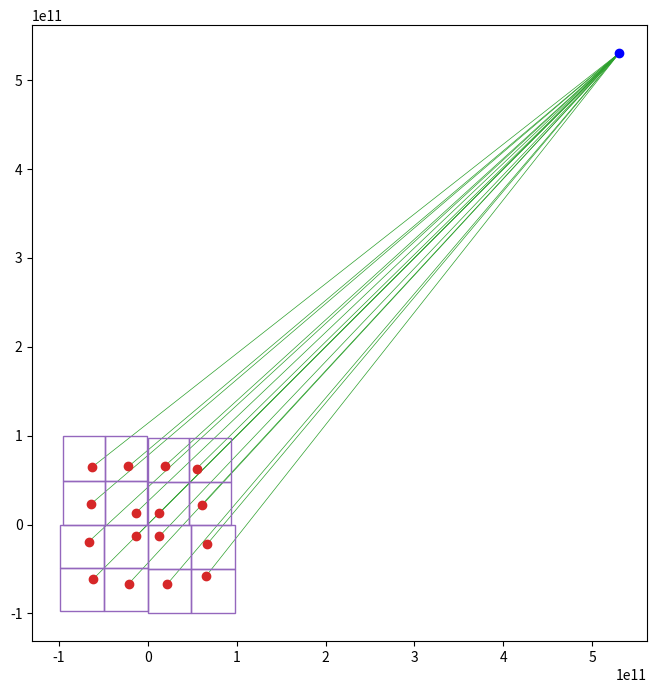

Python code for this plot:
import numpy as np
import matplotlib.pyplot as plt
from matplotlib.patches import Rectangle

class QuadTree:
    def __init__(self, points, Nmax, bounds=None):
        self.points = points
        self.Nmax = Nmax
        self.children = []
        self.bounds = bounds or (
            min(point[0] for point in points),
            max(point[0] for point in points),
            min(point[1] for point in points),
            max(point[1] for point in points),
        )

        if len(points) > Nmax:
            quadrants = self.subdivide(points)
            for quadrant, bounds in quadrants:
                if quadrant:
                    self.children.append(QuadTree(quadrant, Nmax, bounds))

    def subdivide(self, points):
        dmin_x = min(point[0] for point in points)
        dmax_x = max(point[0] for point in points)
        dmin_y = min(point[1] for point in points)
        dmax_y = max(point[1] for point in points)
        mid_x = (dmin_x + dmax_x) / 2
        mid_y = (dmin_y + dmax_y) / 2

        ch1, ch2, ch3, ch4 = [], [], [], []

        for point in points:
            x, y = point
            if x <= mid_x and y > mid_y:
                ch1.append(point)
            elif x > mid_x and y > mid_y:
                ch2.append(point)
            elif x <= mid_x and y <= mid_y:
                ch3.append(point)
            elif x > mid_x and y <= mid_y:
                ch4.append(point)
        print(f"Subdivision: ch1={len(ch1)}, ch2={len(ch2)}, ch3={len(ch3)}, ch4={len(ch4)}") 
        xmin, xmax, ymin, ymax = dmin_x, dmax_x, dmin_y, dmax_y
        return [
            (ch1, (xmin, mid_x, mid_y, ymax)),  
            (ch2, (mid_x, xmax, mid_y, ymax)),  
            (ch3, (xmin, mid_x, ymin, mid_y)),  
            (ch4, (mid_x, xmax, ymin, mid_y)),
        ]
    
    def highlight_active_cells(self, newpos, theta_lim, ax, show_mean=True, connect_mean=False):
        """
        Highlight the active areas of the QuadTree for a given position.
        
        Parameters:
            newpos (tuple): The position at which to compute the potential.
            theta_lim (float): Maximum opening angle (threshold for activeness).
            ax (matplotlib.axes.Axes): The axis object to draw on.
            show_mean (bool): Whether to show the mean position of the cell.
            connect_mean (bool): Whether to connect the mean and the query position.
        """
        if len(self.points) > 0:
            center_of_mass_x = sum(p[0] for p in self.points) / len(self.points)
            center_of_mass_y = sum(p[1] for p in self.points) / len(self.points)
        else:
            center_of_mass_x, center_of_mass_y = 0, 0

        size = max(
            ((p[0] - center_of_mass_x)**2 + (p[1] - center_of_mass_y)**2)**0.5
            for p in self.points
        ) if len(self.points) > 0 else 0
        distance = ((newpos[0] - center_of_mass_x)**2 + (newpos[1] - center_of_mass_y)**2)**0.5

        ang = size / distance if distance != 0 else float('inf')

        if len(self.children) == 0 or ang < theta_lim:
            xmin, xmax, ymin, ymax = self.bounds
            width = xmax - xmin
            height = ymax - ymin
            rect = Rectangle((xmin, ymin), width, height, edgecolor='#9467bd', facecolor='none', lw=1)
            ax.add_patch(rect)

            if show_mean:
                ax.scatter(center_of_mass_x, center_of_mass_y, color='#d62728', zorder=1)
            if connect_mean:
                ax.plot([newpos[0], center_of_mass_x], [newpos[1], center_of_mass_y], '-', color='#2ca02c', lw=0.5, zorder=0)
        else:
            for child in self.children:
                child.highlight_active_cells(newpos, theta_lim, ax, show_mean=show_mean, connect_mean=connect_mean)

    def collect_leaf_cells(self):
        """Recursively collect only the leaf cells of the QuadTree."""
        if not self.children:
            if self.points:
                center_of_mass_x = sum(p[0] for p in self.points) / len(self.points)
                center_of_mass_y = sum(p[1] for p in self.points) / len(self.points)
            else:
                center_of_mass_x, center_of_mass_y = 0, 0
            size = max(
                ((p[0] - center_of_mass_x)**2 + (p[1] - center_of_mass_y)**2)**0.5
                for p in self.points
            ) if self.points else 0

            return [(self.bounds, self.points, size)]
        else:
            leaf_cells = []
            for child in self.children:
                leaf_cells.extend(child.collect_leaf_cells())
            return leaf_cells

def sample_yx3(npos, min_radius=1e10, max_radius=1e11):
    np.random.seed(42)

    radii = (np.random.random(npos) * (max_radius**-1 - min_radius**-1) + min_radius**-1)**-1

    angles = np.random.uniform(0, 2 * np.pi, npos)

    x = radii * np.cos(angles)
    y = radii * np.sin(angles)

    return np.column_stack((x, y))

def plot_quadtree(tree, ax):
    if tree.bounds:
        xmin, xmax, ymin, ymax = tree.bounds

        width = xmax - xmin
        height = ymax - ymin
        rect = Rectangle((xmin, ymin), width, height, edgecolor='k', facecolor='none', lw=1)
        ax.add_patch(rect)

    if len(tree.points) > 0:
        x, y = zip(*tree.points)
        ax.scatter(x, y, s=10)

    for child in tree.children:
        plot_quadtree(child, ax)

points = sample_yx3(int(1e4))
Nmax = 1e2
quadtree = QuadTree(points, Nmax)
all_cells = quadtree.collect_leaf_cells()

for bounds, points, size in all_cells:
    print(f"Bounds: {bounds}, Number of Points: {len(points)}, Size: {size:.2f}")

'''
fig, ax = plt.subplots(figsize=(8, 8))
plot_quadtree(quadtree, ax)
plt.gca().set_aspect('equal', adjustable='box')
plt.show()
'''
AU = 1.5e11
query_position = (5*AU/(2**(1/2)), 5*AU/(2**(1/2))) 
theta_lim = 0.1          

fig, ax = plt.subplots(figsize=(8, 8))
quadtree.highlight_active_cells(query_position, theta_lim, ax, show_mean=True, connect_mean=True)

plt.gca().set_aspect('equal', adjustable='box')
plt.scatter(*query_position, color='blue', label='Evaluation Point')
# plt.legend()
plt.show()

